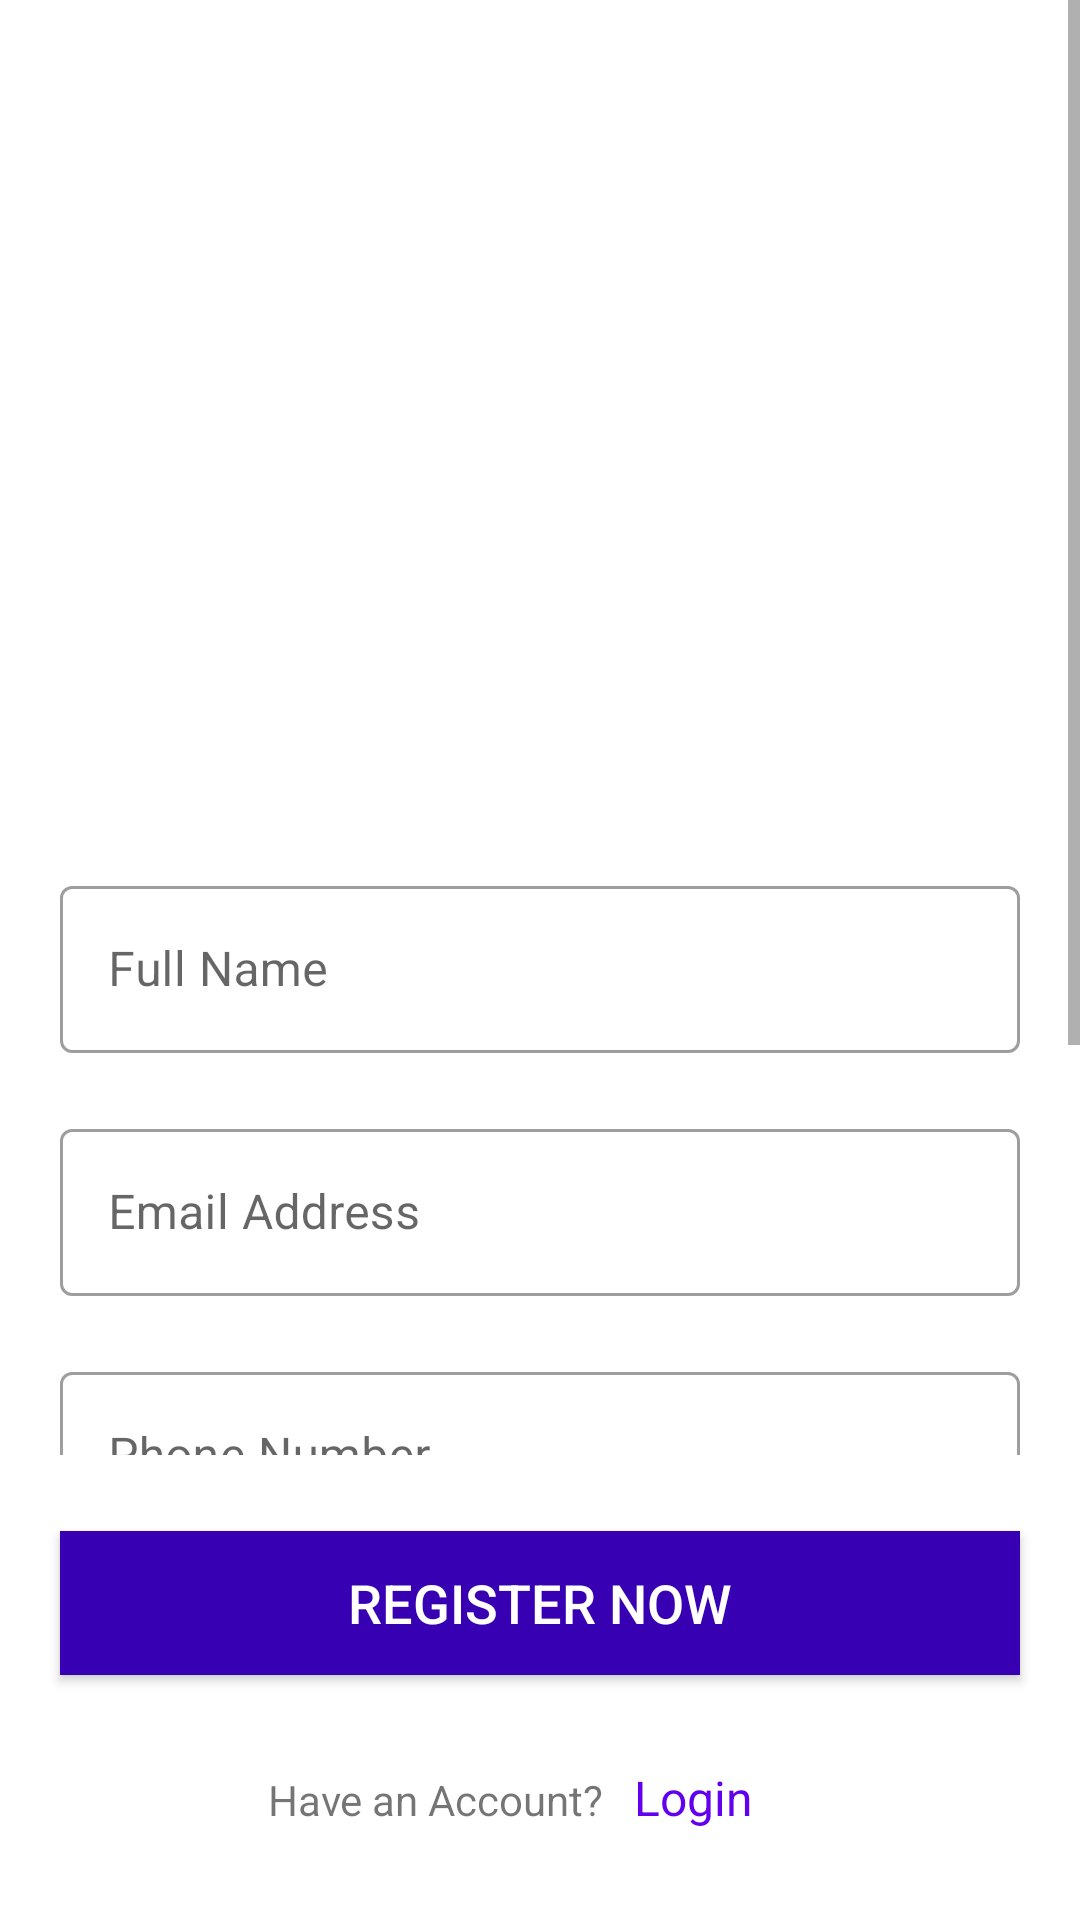

Reconstruct the res/layout file that produces this screen, plus the resources it refers to.
<!-- AndroidManifest.xml: application theme Theme.SayHi -->
<!-- res/layout/activity_singup.xml -->
<?xml version="1.0" encoding="utf-8"?>
<androidx.constraintlayout.widget.ConstraintLayout xmlns:android="http://schemas.android.com/apk/res/android"
    xmlns:app="http://schemas.android.com/apk/res-auto"
    xmlns:tools="http://schemas.android.com/tools"
    android:layout_width="match_parent"
    android:layout_height="match_parent"
    tools:context=".ui.activities.SingUpActivity">
    <ScrollView
        android:layout_width="match_parent"
        android:layout_height="match_parent"
        android:layout_marginBottom="155dp">
        <androidx.constraintlayout.widget.ConstraintLayout
            android:layout_width="match_parent"
            android:layout_height="wrap_content">
            <ImageView
                android:id="@+id/loginIMG"
                android:layout_width="match_parent"
                android:layout_height="200dp"
                android:src="@drawable/img_sing_up"
                android:contentDescription="@string/email_address"
                app:layout_constraintStart_toStartOf="parent"
                app:layout_constraintEnd_toEndOf="parent"
                app:layout_constraintTop_toTopOf="parent"
                android:layout_margin="20dp"/>
            <com.google.android.material.textfield.TextInputLayout
                android:id="@+id/outlinedTextField"
                android:layout_width="match_parent"
                android:layout_height="wrap_content"
                android:hint="@string/full_name"
                app:endIconMode="clear_text"
                style="@style/Widget.MaterialComponents.TextInputLayout.OutlinedBox"
                app:layout_constraintStart_toStartOf="parent"
                app:layout_constraintEnd_toEndOf="parent"
                app:layout_constraintTop_toBottomOf="@id/loginIMG"
                android:layout_marginStart="20dp"
                android:layout_marginEnd="20dp"
                android:layout_marginTop="70dp">

                <com.google.android.material.textfield.TextInputEditText
                    android:id="@+id/fullNameET"
                    android:layout_width="match_parent"
                    android:layout_height="wrap_content"
                    android:inputType="text"/>

            </com.google.android.material.textfield.TextInputLayout>
            <com.google.android.material.textfield.TextInputLayout
                android:id="@+id/outlinedTextField2"
                android:layout_width="match_parent"
                android:layout_height="wrap_content"
                android:hint="@string/email_address"
                app:endIconMode="clear_text"
                style="@style/Widget.MaterialComponents.TextInputLayout.OutlinedBox"
                app:layout_constraintStart_toStartOf="parent"
                app:layout_constraintEnd_toEndOf="parent"
                app:layout_constraintTop_toBottomOf="@id/outlinedTextField"
                android:layout_margin="20dp">

                <com.google.android.material.textfield.TextInputEditText
                    android:id="@+id/emailET"
                    android:layout_width="match_parent"
                    android:layout_height="wrap_content"
                    android:inputType="textEmailAddress"/>

            </com.google.android.material.textfield.TextInputLayout>
            <com.google.android.material.textfield.TextInputLayout
                android:id="@+id/outlinedTextField3"
                android:layout_width="match_parent"
                android:layout_height="wrap_content"
                android:hint="@string/phone_number"
                app:endIconMode="clear_text"
                style="@style/Widget.MaterialComponents.TextInputLayout.OutlinedBox"
                app:layout_constraintStart_toStartOf="parent"
                app:layout_constraintEnd_toEndOf="parent"
                app:layout_constraintTop_toBottomOf="@id/outlinedTextField2"
                android:layout_margin="20dp">

                <com.google.android.material.textfield.TextInputEditText
                    android:id="@+id/phoneNumberET"
                    android:layout_width="match_parent"
                    android:layout_height="wrap_content"
                    android:inputType="phone"/>

            </com.google.android.material.textfield.TextInputLayout>
            <com.google.android.material.textfield.TextInputLayout
                android:id="@+id/outlinedTextField4"
                android:layout_width="match_parent"
                android:layout_height="wrap_content"
                android:hint="@string/password"
                app:endIconMode="password_toggle"
                style="@style/Widget.MaterialComponents.TextInputLayout.OutlinedBox"
                app:layout_constraintStart_toStartOf="parent"
                app:layout_constraintEnd_toEndOf="parent"
                app:layout_constraintTop_toBottomOf="@id/outlinedTextField3"
                android:layout_margin="20dp">

                <com.google.android.material.textfield.TextInputEditText
                    android:id="@+id/passwordET"
                    android:layout_width="match_parent"
                    android:layout_height="wrap_content"
                    android:inputType="textPassword"
                    />

            </com.google.android.material.textfield.TextInputLayout>
            <com.google.android.material.textfield.TextInputLayout
                android:id="@+id/outlinedTextField5"
                android:layout_width="match_parent"
                android:layout_height="wrap_content"
                android:hint="@string/confirm_password"
                app:endIconMode="password_toggle"
                style="@style/Widget.MaterialComponents.TextInputLayout.OutlinedBox"
                app:layout_constraintStart_toStartOf="parent"
                app:layout_constraintEnd_toEndOf="parent"
                app:layout_constraintTop_toBottomOf="@id/outlinedTextField4"
                android:layout_margin="20dp">

                <com.google.android.material.textfield.TextInputEditText
                    android:id="@+id/confirmPasswordET"
                    android:layout_width="match_parent"
                    android:layout_height="wrap_content"
                    android:inputType="textPassword"
                    />

            </com.google.android.material.textfield.TextInputLayout>
        </androidx.constraintlayout.widget.ConstraintLayout>
    </ScrollView>
    <androidx.appcompat.widget.AppCompatButton
        android:id="@+id/singUpBtn"
        android:layout_width="match_parent"
        android:layout_height="wrap_content"
        android:text="@string/register_now"
        android:textSize="18sp"
        android:textColor="@color/white"
        android:background="@color/purple_700"
        app:layout_constraintStart_toStartOf="parent"
        app:layout_constraintEnd_toEndOf="parent"
        app:layout_constraintBottom_toTopOf="@id/haveAccountLL"
        android:layout_marginStart="20dp"
        android:layout_marginEnd="20dp"/>
    <LinearLayout
        android:id="@+id/haveAccountLL"
        android:layout_width="wrap_content"
        android:layout_height="wrap_content"
        app:layout_constraintStart_toStartOf="parent"
        app:layout_constraintEnd_toEndOf="parent"
        app:layout_constraintBottom_toBottomOf="parent"
        android:layout_marginBottom="30dp">
        <TextView
            android:id="@+id/havTv"
            android:layout_width="wrap_content"
            android:layout_height="wrap_content"
            android:text="@string/have_an_account"
            android:layout_marginTop="30dp"
            android:layout_marginEnd="10dp"/>
        <TextView
            android:id="@+id/loginTV"
            android:layout_width="wrap_content"
            android:layout_height="wrap_content"
            android:text="@string/login"
            android:textSize="16sp"
            android:textColor="@color/purple_500"
            android:layout_marginEnd="20dp"
            android:layout_marginTop="30dp"/>
    </LinearLayout>
</androidx.constraintlayout.widget.ConstraintLayout>
<!-- resources referenced by this layout -->
<resources>
  <color name="purple_500">#FF6200EE</color>
  <color name="purple_700">#FF3700B3</color>
  <color name="white">#FFFFFFFF</color>
  <string name="confirm_password">Confirm Password</string>
  <string name="email_address">Email Address</string>
  <string name="full_name">Full Name</string>
  <string name="have_an_account">Have an Account?</string>
  <string name="login">Login</string>
  <string name="password">Password</string>
  <string name="phone_number">Phone Number</string>
  <string name="register_now">Register Now</string>
  <style name="Theme.SayHi" parent="Theme.MaterialComponents.DayNight.DarkActionBar">
          
          <item name="colorPrimary">@color/purple_500</item>
          <item name="colorPrimaryVariant">@color/purple_700</item>
          <item name="colorOnPrimary">@color/white</item>
          
          <item name="colorSecondary">@color/teal_200</item>
          <item name="colorSecondaryVariant">@color/teal_700</item>
          <item name="colorOnSecondary">@color/black</item>
          
          <item name="android:statusBarColor">?attr/colorPrimaryVariant</item>
          
      </style>
  <color name="teal_200">#FF03DAC5</color>
  <color name="teal_700">#FF018786</color>
  <color name="black">#FF000000</color>
</resources>
